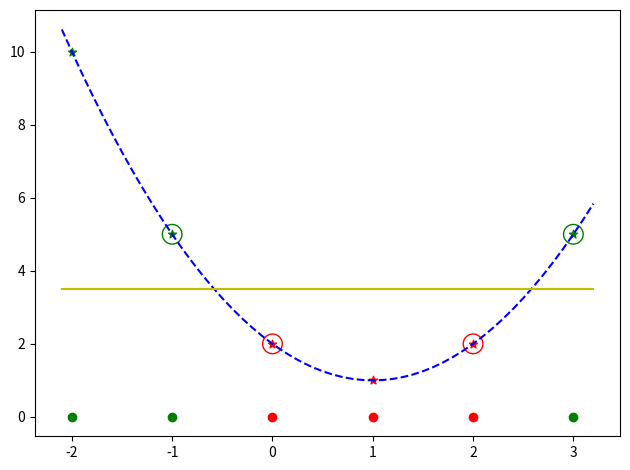

Python code for this plot:
import os
import numpy as np
import matplotlib.pyplot as plt


def func(x):
    return x, (x - 1) ** 2 + 1


def main():
    # question1.2.1
    x_pos = np.array([0, 1, 2])
    x_neg = np.array([-2, -1, 3])
    y_pos = np.array(list(map(func, x_pos)))
    y_neg = np.array(list(map(func, x_neg)))
    label_pos = np.ones_like(x_pos)
    label_neg = -1 * np.ones_like(x_pos)

    xs = np.concatenate([x_pos, x_neg])
    ys = np.concatenate([y_pos, y_neg])
    labels = np.concatenate([label_pos, label_neg])

    plt.figure(1)
    plt.scatter(x_pos, np.zeros_like(x_pos), c='r', marker='o')
    plt.scatter(x_neg, np.zeros_like(x_neg), c='g', marker='o')
    plt.scatter(y_pos[:, 0], y_pos[:, 1], c='r', marker='*')
    plt.scatter(y_neg[:, 0], y_neg[:, 1], c='g', marker='*')

    # question1.2.2
    support_pos_idx = np.array([0, 2])
    support_neg_idx = np.array([4, 5])
    plt.scatter(ys[support_pos_idx, 0], ys[support_pos_idx, 1], c='none', marker='o', edgecolors='r', s=200)
    plt.scatter(ys[support_neg_idx, 0], ys[support_neg_idx, 1], c='none', marker='o', edgecolors='g', s=200)

    xx = np.arange(-2.1, 3.2, 0.1)
    yy_curve = np.array(list(map(func, xx)))
    yy_plane = 3.5 * np.ones_like(xx)
    plt.plot(yy_curve[:, 0], yy_curve[:, 1], linestyle='--', c='b')
    plt.plot(xx, yy_plane, c='y')
    plt.tight_layout()
    save_path = 'results/problem1/'
    os.makedirs(save_path, exist_ok=True)
    filename = os.path.join(save_path, 'fig1.2.jpg')
    plt.savefig(filename)
    return


if __name__ == '__main__':
    main()
    print('done!')
